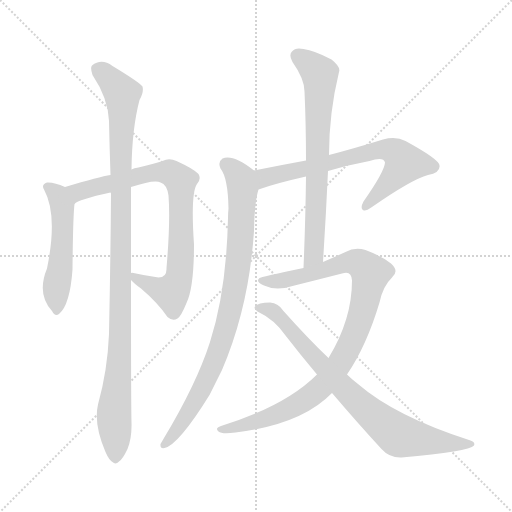
t = 0.00 s
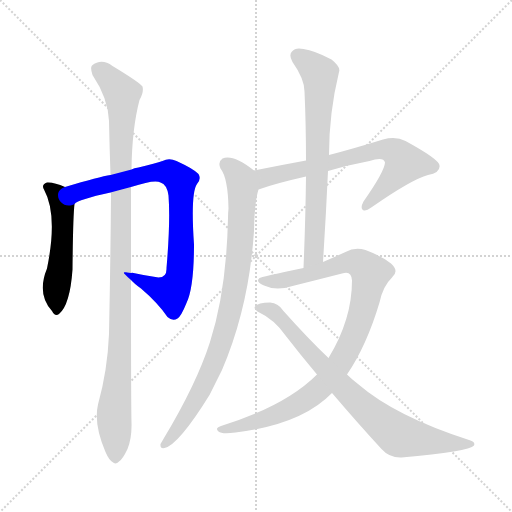
t = 1.48 s
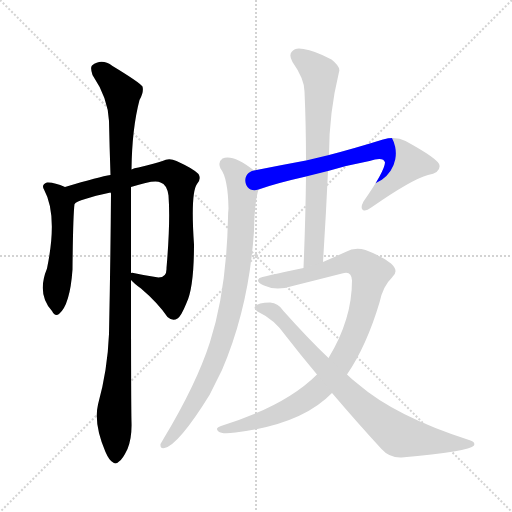
t = 2.95 s
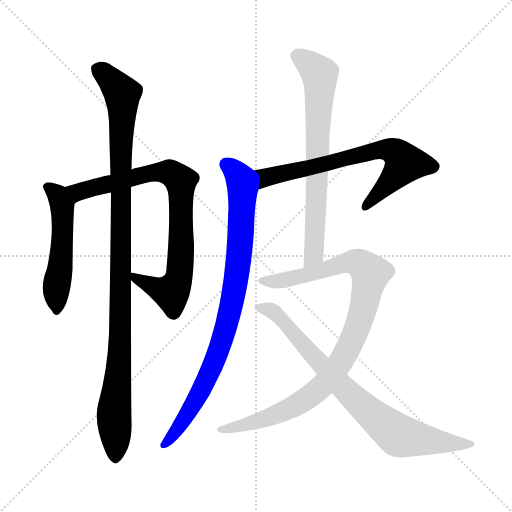
t = 4.43 s
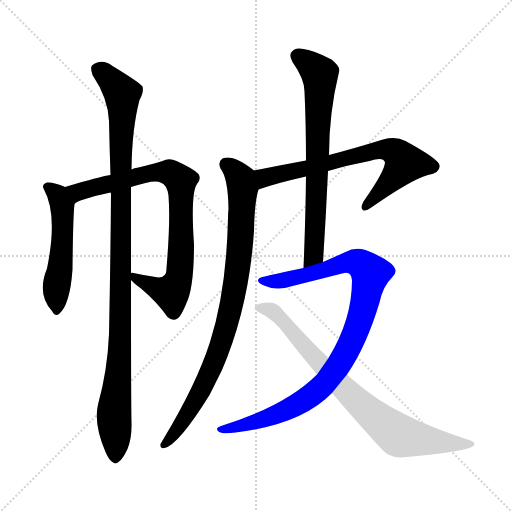
t = 5.91 s
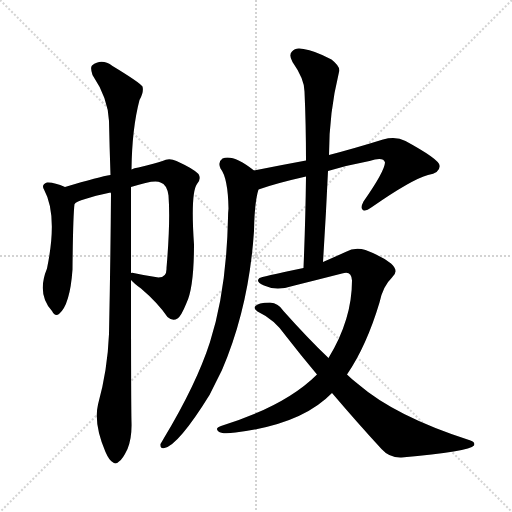
t = 7.39 s

The animated SVG that drew these frames (rendered in a browser with its animation timeline set to each time). Animation: 8 CSS @keyframes rules; one cycle of 7.39 s.

<svg version="1.1" viewBox="0 0 1024 1024" xmlns="http://www.w3.org/2000/svg">
  <g stroke="lightgray" stroke-dasharray="1,1" stroke-width="1" transform="scale(4, 4)">
    <line x1="0" y1="0" x2="256" y2="256"></line>
    <line x1="256" y1="0" x2="0" y2="256"></line>
    <line x1="128" y1="0" x2="128" y2="256"></line>
    <line x1="0" y1="128" x2="256" y2="128"></line>
  </g>
<g transform="scale(1, -1) translate(0, -900)">
   <style type="text/css">
    @keyframes keyframes0 {
      from {
       stroke: blue;
       stroke-dashoffset: 508;
       stroke-width: 128;
       }
       62% {
       animation-timing-function: step-end;
       stroke: blue;
       stroke-dashoffset: 0;
       stroke-width: 128;
       }
       to {
       stroke: black;
       stroke-width: 1024;
       }
       }
       #make-me-a-hanzi-animation-0 {
         animation: keyframes0 0.663411s both;
         animation-delay: 0.000000s;
         animation-timing-function: linear;
       }
    @keyframes keyframes1 {
      from {
       stroke: blue;
       stroke-dashoffset: 801;
       stroke-width: 128;
       }
       72% {
       animation-timing-function: step-end;
       stroke: blue;
       stroke-dashoffset: 0;
       stroke-width: 128;
       }
       to {
       stroke: black;
       stroke-width: 1024;
       }
       }
       #make-me-a-hanzi-animation-1 {
         animation: keyframes1 0.901855s both;
         animation-delay: 0.663411s;
         animation-timing-function: linear;
       }
    @keyframes keyframes2 {
      from {
       stroke: blue;
       stroke-dashoffset: 1050;
       stroke-width: 128;
       }
       77% {
       animation-timing-function: step-end;
       stroke: blue;
       stroke-dashoffset: 0;
       stroke-width: 128;
       }
       to {
       stroke: black;
       stroke-width: 1024;
       }
       }
       #make-me-a-hanzi-animation-2 {
         animation: keyframes2 1.104492s both;
         animation-delay: 1.565267s;
         animation-timing-function: linear;
       }
    @keyframes keyframes3 {
      from {
       stroke: blue;
       stroke-dashoffset: 691;
       stroke-width: 128;
       }
       69% {
       animation-timing-function: step-end;
       stroke: blue;
       stroke-dashoffset: 0;
       stroke-width: 128;
       }
       to {
       stroke: black;
       stroke-width: 1024;
       }
       }
       #make-me-a-hanzi-animation-3 {
         animation: keyframes3 0.812337s both;
         animation-delay: 2.669759s;
         animation-timing-function: linear;
       }
    @keyframes keyframes4 {
      from {
       stroke: blue;
       stroke-dashoffset: 862;
       stroke-width: 128;
       }
       74% {
       animation-timing-function: step-end;
       stroke: blue;
       stroke-dashoffset: 0;
       stroke-width: 128;
       }
       to {
       stroke: black;
       stroke-width: 1024;
       }
       }
       #make-me-a-hanzi-animation-4 {
         animation: keyframes4 0.951497s both;
         animation-delay: 3.482096s;
         animation-timing-function: linear;
       }
    @keyframes keyframes5 {
      from {
       stroke: blue;
       stroke-dashoffset: 697;
       stroke-width: 128;
       }
       69% {
       animation-timing-function: step-end;
       stroke: blue;
       stroke-dashoffset: 0;
       stroke-width: 128;
       }
       to {
       stroke: black;
       stroke-width: 1024;
       }
       }
       #make-me-a-hanzi-animation-5 {
         animation: keyframes5 0.817220s both;
         animation-delay: 4.433594s;
         animation-timing-function: linear;
       }
    @keyframes keyframes6 {
      from {
       stroke: blue;
       stroke-dashoffset: 959;
       stroke-width: 128;
       }
       76% {
       animation-timing-function: step-end;
       stroke: blue;
       stroke-dashoffset: 0;
       stroke-width: 128;
       }
       to {
       stroke: black;
       stroke-width: 1024;
       }
       }
       #make-me-a-hanzi-animation-6 {
         animation: keyframes6 1.030436s both;
         animation-delay: 5.250814s;
         animation-timing-function: linear;
       }
    @keyframes keyframes7 {
      from {
       stroke: blue;
       stroke-dashoffset: 786;
       stroke-width: 128;
       }
       72% {
       animation-timing-function: step-end;
       stroke: blue;
       stroke-dashoffset: 0;
       stroke-width: 128;
       }
       to {
       stroke: black;
       stroke-width: 1024;
       }
       }
       #make-me-a-hanzi-animation-7 {
         animation: keyframes7 0.889648s both;
         animation-delay: 6.281250s;
         animation-timing-function: linear;
       }
</style>
<path d="M 130.0 526.0 Q 108.0 536.0 94.0 535.0 Q 82.0 531.0 88.0 521.0 Q 116.0 470.0 94.0 363.0 Q 73.0 312.0 104.0 278.0 Q 110.0 266.0 118.0 272.0 Q 140.0 290.0 145.0 361.0 Q 146.0 467.0 149.0 492.0 C 151.0 517.0 151.0 517.0 130.0 526.0 Z" fill="lightgray"></path> 
<path d="M 262.0 340.0 Q 268.0 333.0 282.0 323.0 Q 315.0 295.0 335.0 266.0 Q 345.0 257.0 355.0 263.0 Q 362.0 267.0 373.0 294.0 Q 388.0 325.0 388.0 411.0 Q 381.0 514.0 394.0 532.0 Q 403.0 542.0 397.0 552.0 Q 388.0 562.0 353.0 578.0 Q 338.0 585.0 325.0 578.0 Q 312.0 574.0 277.0 565.0 Q 268.0 564.0 263.0 561.0 L 221.0 550.0 Q 200.0 547.0 130.0 526.0 C 101.0 517.0 122.0 478.0 149.0 492.0 Q 156.0 501.0 221.0 515.0 L 262.0 526.0 Q 310.0 542.0 321.0 535.0 Q 334.0 531.0 337.0 509.0 Q 341.0 457.0 333.0 364.0 Q 334.0 345.0 317.0 345.0 Q 289.0 349.0 267.0 354.0 Q 264.0 355.0 262.0 354.0 C 243.0 357.0 243.0 357.0 262.0 340.0 Z" fill="lightgray"></path> 
<path d="M 196.0 91.0 Q 187.0 52.0 211.0 -4.0 Q 218.0 -20.0 225.0 -24.0 Q 231.0 -30.0 238.0 -23.0 Q 245.0 -19.0 255.0 2.0 Q 264.0 24.0 263.0 55.0 Q 262.0 91.0 262.0 340.0 L 262.0 354.0 Q 262.0 430.0 262.0 526.0 L 263.0 561.0 Q 264.0 643.0 279.0 700.0 Q 288.0 715.0 285.0 727.0 Q 278.0 736.0 225.0 768.0 Q 203.0 784.0 184.0 769.0 Q 180.0 765.0 185.0 750.0 Q 216.0 704.0 218.0 658.0 Q 219.0 607.0 221.0 550.0 L 221.0 515.0 L 222.0 513.0 Q 221.0 378.0 218.0 232.0 Q 215.0 159.0 196.0 91.0 Z" fill="lightgray"></path> 
<path d="M 656.0 558.0 Q 696.0 570.0 739.0 578.0 Q 767.0 587.0 770.0 575.0 Q 769.0 557.0 727.0 497.0 Q 720.0 484.0 726.0 480.0 Q 730.0 476.0 744.0 486.0 Q 823.0 541.0 856.0 550.0 Q 881.0 554.0 879.0 569.0 Q 879.0 581.0 811.0 618.0 Q 792.0 628.0 766.0 621.0 Q 708.0 603.0 658.0 590.0 L 612.0 579.0 Q 563.0 570.0 508.0 559.0 C 479.0 553.0 489.0 511.0 517.0 521.0 Q 550.0 533.0 612.0 547.0 L 656.0 558.0 Z" fill="lightgray"></path> 
<path d="M 508.0 559.0 Q 466.0 592.0 445.0 583.0 Q 435.0 576.0 441.0 563.0 Q 456.0 544.0 457.0 483.0 Q 456.0 474.0 456.0 464.0 Q 453.0 319.0 420.0 216.0 Q 393.0 132.0 328.0 24.0 Q 324.0 17.0 321.0 12.0 Q 320.0 2.0 329.0 4.0 Q 357.0 10.0 419.0 110.0 Q 431.0 134.0 444.0 160.0 Q 498.0 286.0 508.0 438.0 Q 509.0 496.0 517.0 521.0 C 523.0 548.0 523.0 548.0 508.0 559.0 Z" fill="lightgray"></path> 
<path d="M 646.0 376.0 Q 652.0 470.0 656.0 558.0 L 658.0 590.0 Q 658.0 674.0 678.0 756.0 Q 682.0 766.0 663.0 781.0 Q 629.0 799.0 607.0 802.0 Q 591.0 806.0 584.0 797.0 Q 577.0 790.0 585.0 776.0 Q 609.0 742.0 609.0 717.0 Q 612.0 651.0 612.0 579.0 L 612.0 547.0 Q 611.0 460.0 607.0 364.0 C 606.0 334.0 644.0 346.0 646.0 376.0 Z" fill="lightgray"></path> 
<path d="M 694.0 151.0 Q 733.0 208.0 759.0 295.0 Q 766.0 328.0 784.0 345.0 Q 799.0 358.0 782.0 373.0 Q 763.0 388.0 731.0 400.0 Q 710.0 407.0 691.0 396.0 Q 669.0 386.0 646.0 376.0 L 607.0 364.0 Q 520.0 346.0 519.0 344.0 Q 510.0 337.0 528.0 329.0 Q 553.0 317.0 589.0 329.0 Q 637.0 341.0 684.0 353.0 Q 703.0 360.0 704.0 339.0 Q 704.0 261.0 657.0 184.0 L 634.0 151.0 Q 571.0 88.0 442.0 48.0 Q 429.0 44.0 437.0 37.0 Q 444.0 31.0 471.0 35.0 Q 603.0 51.0 664.0 114.0 L 694.0 151.0 Z" fill="lightgray"></path> 
<path d="M 664.0 114.0 Q 716.0 53.0 763.0 2.0 Q 779.0 -16.0 803.0 -15.0 Q 939.0 -3.0 948.0 9.0 Q 951.0 16.0 941.0 19.0 Q 791.0 67.0 716.0 132.0 Q 704.0 141.0 694.0 151.0 L 657.0 184.0 Q 615.0 224.0 567.0 278.0 Q 557.0 294.0 540.0 295.0 Q 516.0 295.0 510.0 287.0 Q 507.0 283.0 515.0 277.0 Q 549.0 261.0 571.0 229.0 Q 602.0 189.0 634.0 151.0 L 664.0 114.0 Z" fill="lightgray"></path> 
      <clipPath id="make-me-a-hanzi-clip-0">
      <path d="M 130.0 526.0 Q 108.0 536.0 94.0 535.0 Q 82.0 531.0 88.0 521.0 Q 116.0 470.0 94.0 363.0 Q 73.0 312.0 104.0 278.0 Q 110.0 266.0 118.0 272.0 Q 140.0 290.0 145.0 361.0 Q 146.0 467.0 149.0 492.0 C 151.0 517.0 151.0 517.0 130.0 526.0 Z" fill="lightgray"></path>
      </clipPath>
      <path clip-path="url(#make-me-a-hanzi-clip-0)" d="M 99.0 525.0 L 115.0 510.0 L 125.0 473.0 L 114.0 282.0 " fill="none" id="make-me-a-hanzi-animation-0" stroke-dasharray="380 760" stroke-linecap="round"></path>

      <clipPath id="make-me-a-hanzi-clip-1">
      <path d="M 262.0 340.0 Q 268.0 333.0 282.0 323.0 Q 315.0 295.0 335.0 266.0 Q 345.0 257.0 355.0 263.0 Q 362.0 267.0 373.0 294.0 Q 388.0 325.0 388.0 411.0 Q 381.0 514.0 394.0 532.0 Q 403.0 542.0 397.0 552.0 Q 388.0 562.0 353.0 578.0 Q 338.0 585.0 325.0 578.0 Q 312.0 574.0 277.0 565.0 Q 268.0 564.0 263.0 561.0 L 221.0 550.0 Q 200.0 547.0 130.0 526.0 C 101.0 517.0 122.0 478.0 149.0 492.0 Q 156.0 501.0 221.0 515.0 L 262.0 526.0 Q 310.0 542.0 321.0 535.0 Q 334.0 531.0 337.0 509.0 Q 341.0 457.0 333.0 364.0 Q 334.0 345.0 317.0 345.0 Q 289.0 349.0 267.0 354.0 Q 264.0 355.0 262.0 354.0 C 243.0 357.0 243.0 357.0 262.0 340.0 Z" fill="lightgray"></path>
      </clipPath>
      <path clip-path="url(#make-me-a-hanzi-clip-1)" d="M 148.0 499.0 L 155.0 515.0 L 289.0 551.0 L 340.0 555.0 L 361.0 538.0 L 363.0 401.0 L 350.0 326.0 L 342.0 315.0 L 265.0 347.0 " fill="none" id="make-me-a-hanzi-animation-1" stroke-dasharray="673 1346" stroke-linecap="round"></path>

      <clipPath id="make-me-a-hanzi-clip-2">
      <path d="M 196.0 91.0 Q 187.0 52.0 211.0 -4.0 Q 218.0 -20.0 225.0 -24.0 Q 231.0 -30.0 238.0 -23.0 Q 245.0 -19.0 255.0 2.0 Q 264.0 24.0 263.0 55.0 Q 262.0 91.0 262.0 340.0 L 262.0 354.0 Q 262.0 430.0 262.0 526.0 L 263.0 561.0 Q 264.0 643.0 279.0 700.0 Q 288.0 715.0 285.0 727.0 Q 278.0 736.0 225.0 768.0 Q 203.0 784.0 184.0 769.0 Q 180.0 765.0 185.0 750.0 Q 216.0 704.0 218.0 658.0 Q 219.0 607.0 221.0 550.0 L 221.0 515.0 L 222.0 513.0 Q 221.0 378.0 218.0 232.0 Q 215.0 159.0 196.0 91.0 Z" fill="lightgray"></path>
      </clipPath>
      <path clip-path="url(#make-me-a-hanzi-clip-2)" d="M 195.0 762.0 L 235.0 725.0 L 244.0 713.0 L 245.0 699.0 L 242.0 251.0 L 228.0 77.0 L 231.0 -11.0 " fill="none" id="make-me-a-hanzi-animation-2" stroke-dasharray="922 1844" stroke-linecap="round"></path>

      <clipPath id="make-me-a-hanzi-clip-3">
      <path d="M 656.0 558.0 Q 696.0 570.0 739.0 578.0 Q 767.0 587.0 770.0 575.0 Q 769.0 557.0 727.0 497.0 Q 720.0 484.0 726.0 480.0 Q 730.0 476.0 744.0 486.0 Q 823.0 541.0 856.0 550.0 Q 881.0 554.0 879.0 569.0 Q 879.0 581.0 811.0 618.0 Q 792.0 628.0 766.0 621.0 Q 708.0 603.0 658.0 590.0 L 612.0 579.0 Q 563.0 570.0 508.0 559.0 C 479.0 553.0 489.0 511.0 517.0 521.0 Q 550.0 533.0 612.0 547.0 L 656.0 558.0 Z" fill="lightgray"></path>
      </clipPath>
      <path clip-path="url(#make-me-a-hanzi-clip-3)" d="M 520.0 528.0 L 535.0 547.0 L 721.0 592.0 L 764.0 601.0 L 794.0 593.0 L 810.0 574.0 L 730.0 485.0 " fill="none" id="make-me-a-hanzi-animation-3" stroke-dasharray="563 1126" stroke-linecap="round"></path>

      <clipPath id="make-me-a-hanzi-clip-4">
      <path d="M 508.0 559.0 Q 466.0 592.0 445.0 583.0 Q 435.0 576.0 441.0 563.0 Q 456.0 544.0 457.0 483.0 Q 456.0 474.0 456.0 464.0 Q 453.0 319.0 420.0 216.0 Q 393.0 132.0 328.0 24.0 Q 324.0 17.0 321.0 12.0 Q 320.0 2.0 329.0 4.0 Q 357.0 10.0 419.0 110.0 Q 431.0 134.0 444.0 160.0 Q 498.0 286.0 508.0 438.0 Q 509.0 496.0 517.0 521.0 C 523.0 548.0 523.0 548.0 508.0 559.0 Z" fill="lightgray"></path>
      </clipPath>
      <path clip-path="url(#make-me-a-hanzi-clip-4)" d="M 452.0 572.0 L 481.0 542.0 L 485.0 522.0 L 479.0 399.0 L 462.0 287.0 L 443.0 216.0 L 398.0 109.0 L 348.0 31.0 L 330.0 13.0 " fill="none" id="make-me-a-hanzi-animation-4" stroke-dasharray="734 1468" stroke-linecap="round"></path>

      <clipPath id="make-me-a-hanzi-clip-5">
      <path d="M 646.0 376.0 Q 652.0 470.0 656.0 558.0 L 658.0 590.0 Q 658.0 674.0 678.0 756.0 Q 682.0 766.0 663.0 781.0 Q 629.0 799.0 607.0 802.0 Q 591.0 806.0 584.0 797.0 Q 577.0 790.0 585.0 776.0 Q 609.0 742.0 609.0 717.0 Q 612.0 651.0 612.0 579.0 L 612.0 547.0 Q 611.0 460.0 607.0 364.0 C 606.0 334.0 644.0 346.0 646.0 376.0 Z" fill="lightgray"></path>
      </clipPath>
      <path clip-path="url(#make-me-a-hanzi-clip-5)" d="M 596.0 787.0 L 639.0 753.0 L 640.0 740.0 L 628.0 401.0 L 623.0 383.0 L 612.0 372.0 " fill="none" id="make-me-a-hanzi-animation-5" stroke-dasharray="569 1138" stroke-linecap="round"></path>

      <clipPath id="make-me-a-hanzi-clip-6">
      <path d="M 694.0 151.0 Q 733.0 208.0 759.0 295.0 Q 766.0 328.0 784.0 345.0 Q 799.0 358.0 782.0 373.0 Q 763.0 388.0 731.0 400.0 Q 710.0 407.0 691.0 396.0 Q 669.0 386.0 646.0 376.0 L 607.0 364.0 Q 520.0 346.0 519.0 344.0 Q 510.0 337.0 528.0 329.0 Q 553.0 317.0 589.0 329.0 Q 637.0 341.0 684.0 353.0 Q 703.0 360.0 704.0 339.0 Q 704.0 261.0 657.0 184.0 L 634.0 151.0 Q 571.0 88.0 442.0 48.0 Q 429.0 44.0 437.0 37.0 Q 444.0 31.0 471.0 35.0 Q 603.0 51.0 664.0 114.0 L 694.0 151.0 Z" fill="lightgray"></path>
      </clipPath>
      <path clip-path="url(#make-me-a-hanzi-clip-6)" d="M 523.0 339.0 L 577.0 341.0 L 707.0 377.0 L 719.0 374.0 L 741.0 353.0 L 716.0 247.0 L 678.0 170.0 L 651.0 134.0 L 606.0 98.0 L 571.0 79.0 L 513.0 56.0 L 443.0 41.0 " fill="none" id="make-me-a-hanzi-animation-6" stroke-dasharray="831 1662" stroke-linecap="round"></path>

      <clipPath id="make-me-a-hanzi-clip-7">
      <path d="M 664.0 114.0 Q 716.0 53.0 763.0 2.0 Q 779.0 -16.0 803.0 -15.0 Q 939.0 -3.0 948.0 9.0 Q 951.0 16.0 941.0 19.0 Q 791.0 67.0 716.0 132.0 Q 704.0 141.0 694.0 151.0 L 657.0 184.0 Q 615.0 224.0 567.0 278.0 Q 557.0 294.0 540.0 295.0 Q 516.0 295.0 510.0 287.0 Q 507.0 283.0 515.0 277.0 Q 549.0 261.0 571.0 229.0 Q 602.0 189.0 634.0 151.0 L 664.0 114.0 Z" fill="lightgray"></path>
      </clipPath>
      <path clip-path="url(#make-me-a-hanzi-clip-7)" d="M 518.0 285.0 L 551.0 274.0 L 687.0 123.0 L 789.0 35.0 L 800.0 28.0 L 879.0 15.0 L 943.0 13.0 " fill="none" id="make-me-a-hanzi-animation-7" stroke-dasharray="658 1316" stroke-linecap="round"></path>

</g>
</svg>
